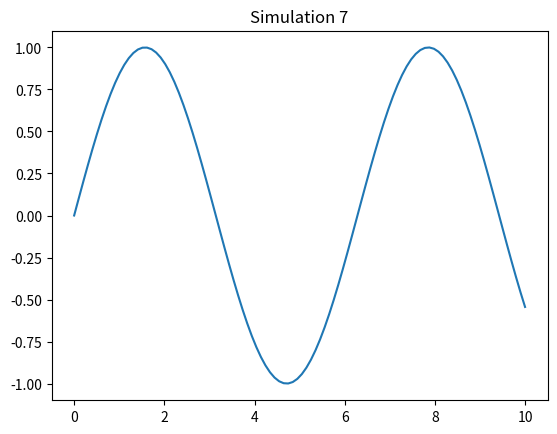

This chart was generated by the following Python code:
import numpy as np
import matplotlib.pyplot as plt

def sim_7():
    x = np.linspace(0, 10, 100)
    y = np.sin(x)
    plt.plot(x, y)
    plt.title('Simulation 7')
    plt.show()

if __name__ == '__main__':
    sim_7()
